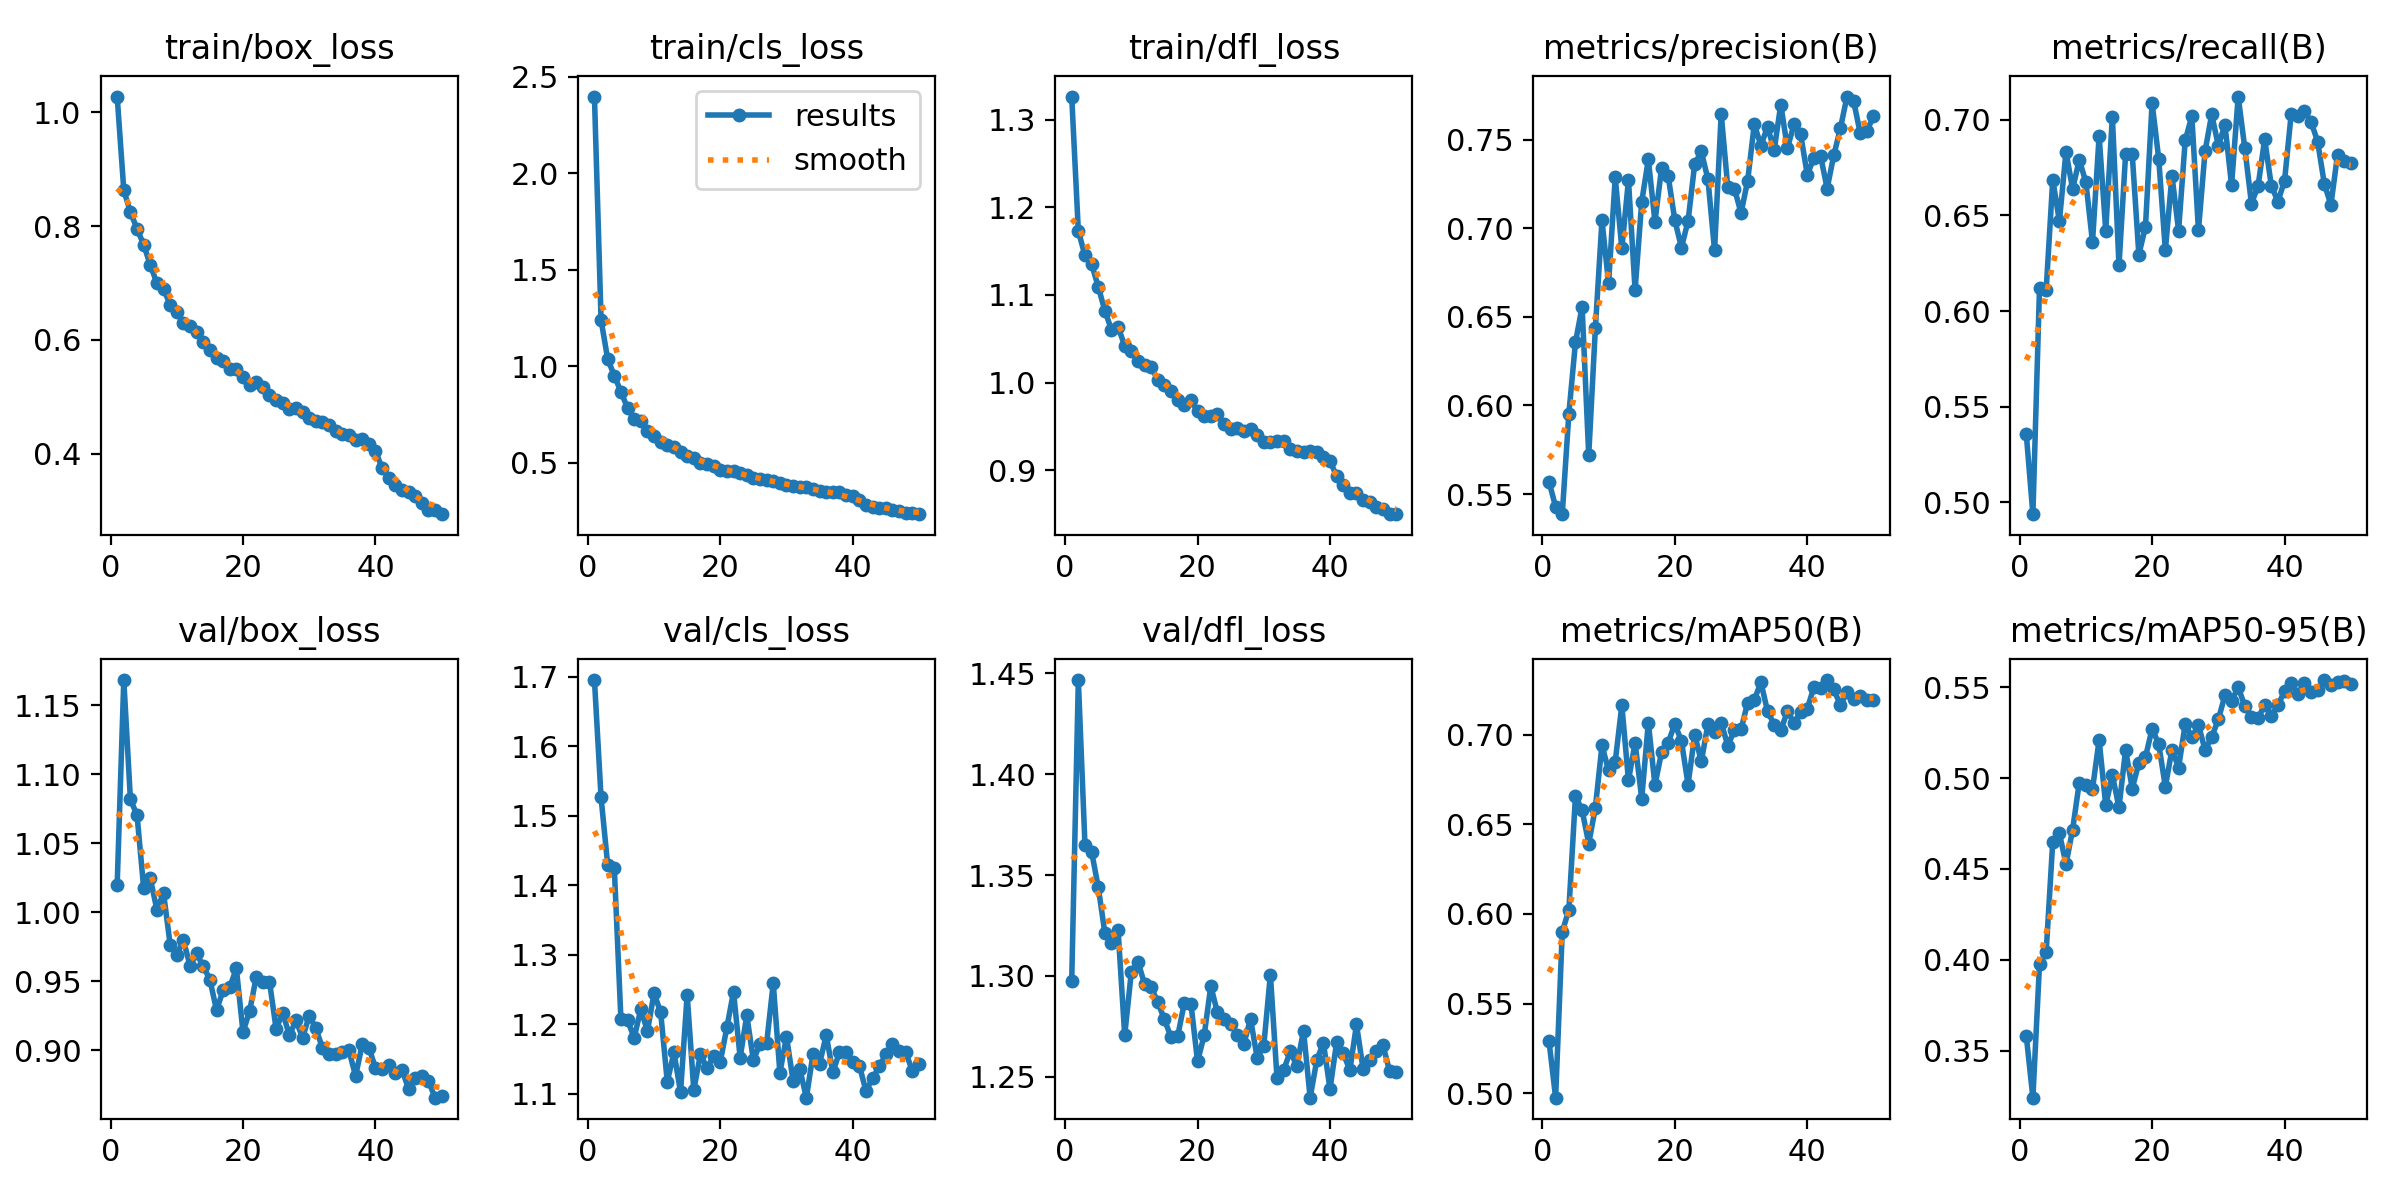

Data behind this chart, as committed beside it:
epoch, train/box_loss, train/cls_loss, train/dfl_loss, metrics/precision(B), metrics/recall(B), metrics/mAP50(B), metrics/mAP50-95(B), val/box_loss, val/cls_loss, val/dfl_loss, lr/pg0, lr/pg1, lr/pg2
1, 1.028, 2.399, 1.326, 0.5571, 0.5357, 0.5291, 0.3581, 1.02, 1.696, 1.298, 0.0001649, 0.0001649, 0.0001649
2, 0.8633, 1.241, 1.173, 0.5428, 0.4938, 0.4975, 0.3241, 1.168, 1.527, 1.447, 0.000325, 0.000325, 0.000325
3, 0.8244, 1.039, 1.145, 0.5387, 0.6121, 0.5899, 0.3976, 1.082, 1.429, 1.365, 0.0004785, 0.0004785, 0.0004785
4, 0.7955, 0.9527, 1.135, 0.5954, 0.6108, 0.6023, 0.4041, 1.07, 1.425, 1.362, 0.0004703, 0.0004703, 0.0004703
5, 0.7673, 0.8684, 1.109, 0.6357, 0.6687, 0.6659, 0.4651, 1.018, 1.207, 1.344, 0.0004604, 0.0004604, 0.0004604
6, 0.732, 0.7849, 1.082, 0.6557, 0.647, 0.6577, 0.4697, 1.025, 1.206, 1.321, 0.0004505, 0.0004505, 0.0004505
7, 0.6996, 0.7286, 1.06, 0.572, 0.6834, 0.6392, 0.4526, 1.002, 1.181, 1.317, 0.0004406, 0.0004406, 0.0004406
8, 0.6898, 0.7166, 1.064, 0.6435, 0.6637, 0.6592, 0.4717, 1.014, 1.222, 1.323, 0.0004307, 0.0004307, 0.0004307
9, 0.6621, 0.6673, 1.042, 0.7045, 0.6792, 0.6939, 0.4975, 0.9767, 1.19, 1.271, 0.0004208, 0.0004208, 0.0004208
10, 0.6497, 0.6374, 1.036, 0.669, 0.6674, 0.68, 0.4962, 0.9692, 1.245, 1.302, 0.0004109, 0.0004109, 0.0004109
11, 0.6303, 0.6103, 1.025, 0.7287, 0.6361, 0.6848, 0.494, 0.9797, 1.218, 1.307, 0.000401, 0.000401, 0.000401
12, 0.6254, 0.5921, 1.02, 0.6887, 0.6916, 0.7163, 0.521, 0.9615, 1.117, 1.296, 0.0003911, 0.0003911, 0.0003911
13, 0.6146, 0.5803, 1.018, 0.7272, 0.6421, 0.6745, 0.485, 0.9702, 1.16, 1.294, 0.0003812, 0.0003812, 0.0003812
14, 0.5968, 0.5584, 1.003, 0.665, 0.7017, 0.6953, 0.5017, 0.9608, 1.103, 1.287, 0.0003713, 0.0003713, 0.0003713
15, 0.5829, 0.5349, 0.9973, 0.715, 0.6238, 0.6643, 0.4839, 0.9513, 1.243, 1.278, 0.0003614, 0.0003614, 0.0003614
16, 0.5687, 0.5253, 0.99, 0.7389, 0.6821, 0.7066, 0.5155, 0.9292, 1.106, 1.27, 0.0003515, 0.0003515, 0.0003515
17, 0.5625, 0.5018, 0.9808, 0.7037, 0.6819, 0.6718, 0.4943, 0.9434, 1.157, 1.27, 0.0003416, 0.0003416, 0.0003416
18, 0.5488, 0.4926, 0.9749, 0.734, 0.6295, 0.6902, 0.5083, 0.9458, 1.138, 1.287, 0.0003317, 0.0003317, 0.0003317
19, 0.5497, 0.4869, 0.9804, 0.7294, 0.6441, 0.6955, 0.5115, 0.9593, 1.154, 1.286, 0.0003218, 0.0003218, 0.0003218
20, 0.5356, 0.4634, 0.9674, 0.7046, 0.7088, 0.7059, 0.5272, 0.9132, 1.146, 1.258, 0.0003119, 0.0003119, 0.0003119
21, 0.5214, 0.4599, 0.9622, 0.6891, 0.6797, 0.6963, 0.5187, 0.9285, 1.196, 1.27, 0.000302, 0.000302, 0.000302
22, 0.5254, 0.4586, 0.9624, 0.7042, 0.6318, 0.6721, 0.4953, 0.953, 1.247, 1.295, 0.0002921, 0.0002921, 0.0002921
23, 0.5171, 0.4474, 0.9639, 0.7362, 0.6707, 0.7, 0.5157, 0.9495, 1.152, 1.282, 0.0002822, 0.0002822, 0.0002822
24, 0.5037, 0.4355, 0.9525, 0.7434, 0.6421, 0.685, 0.5059, 0.9498, 1.213, 1.279, 0.0002723, 0.0002723, 0.0002723
25, 0.4952, 0.4214, 0.9478, 0.7277, 0.6892, 0.7057, 0.5298, 0.9155, 1.149, 1.276, 0.0002624, 0.0002624, 0.0002624
26, 0.4893, 0.4149, 0.9478, 0.6876, 0.7019, 0.7016, 0.5225, 0.9272, 1.172, 1.271, 0.0002525, 0.0002525, 0.0002525
27, 0.4794, 0.4097, 0.9451, 0.7646, 0.6422, 0.7066, 0.5292, 0.911, 1.173, 1.266, 0.0002426, 0.0002426, 0.0002426
28, 0.48, 0.4083, 0.9478, 0.723, 0.6837, 0.6938, 0.5155, 0.9217, 1.26, 1.279, 0.0002327, 0.0002327, 0.0002327
29, 0.4726, 0.3981, 0.9399, 0.7224, 0.7028, 0.7025, 0.5226, 0.9091, 1.131, 1.259, 0.0002228, 0.0002228, 0.0002228
30, 0.4623, 0.3858, 0.9328, 0.7086, 0.6865, 0.7029, 0.5323, 0.9251, 1.183, 1.265, 0.0002129, 0.0002129, 0.0002129
31, 0.4582, 0.3804, 0.9321, 0.7269, 0.6974, 0.7178, 0.5456, 0.9159, 1.119, 1.301, 0.000203, 0.000203, 0.000203
32, 0.4564, 0.3747, 0.9332, 0.7586, 0.6659, 0.7193, 0.5425, 0.9018, 1.136, 1.249, 0.0001931, 0.0001931, 0.0001931
33, 0.4508, 0.3741, 0.9339, 0.7467, 0.7122, 0.7291, 0.5501, 0.8972, 1.095, 1.253, 0.0001832, 0.0001832, 0.0001832
34, 0.4405, 0.364, 0.9249, 0.7573, 0.6851, 0.713, 0.5396, 0.8971, 1.157, 1.262, 0.0001733, 0.0001733, 0.0001733
35, 0.434, 0.3556, 0.9225, 0.7441, 0.6562, 0.7056, 0.5336, 0.8987, 1.144, 1.255, 0.0001634, 0.0001634, 0.0001634
36, 0.4331, 0.3495, 0.9207, 0.7698, 0.6654, 0.7023, 0.5329, 0.8999, 1.185, 1.273, 0.0001535, 0.0001535, 0.0001535
37, 0.4245, 0.349, 0.922, 0.7453, 0.6899, 0.713, 0.5404, 0.8814, 1.131, 1.24, 0.0001436, 0.0001436, 0.0001436
38, 0.4255, 0.3471, 0.9207, 0.7586, 0.6656, 0.7065, 0.5343, 0.9042, 1.16, 1.258, 0.0001337, 0.0001337, 0.0001337
39, 0.4168, 0.3366, 0.9155, 0.753, 0.6572, 0.7124, 0.5403, 0.902, 1.16, 1.267, 0.0001238, 0.0001238, 0.0001238
40, 0.4049, 0.3268, 0.9105, 0.7302, 0.6682, 0.7144, 0.5477, 0.8874, 1.146, 1.244, 0.0001139, 0.0001139, 0.0001139
41, 0.3751, 0.3072, 0.8939, 0.7397, 0.7029, 0.7264, 0.5523, 0.8863, 1.141, 1.267, 0.000104, 0.000104, 0.000104
42, 0.3583, 0.2839, 0.8836, 0.741, 0.7022, 0.7258, 0.5464, 0.8891, 1.105, 1.262, 9.41e-05, 9.41e-05, 9.41e-05
43, 0.3456, 0.2722, 0.8738, 0.7225, 0.7046, 0.7304, 0.5524, 0.8839, 1.122, 1.253, 8.42e-05, 8.42e-05, 8.42e-05
44, 0.3368, 0.2681, 0.874, 0.7412, 0.6989, 0.7252, 0.5476, 0.8861, 1.14, 1.276, 7.43e-05, 7.43e-05, 7.43e-05
45, 0.3327, 0.2661, 0.8668, 0.7564, 0.6887, 0.7164, 0.5487, 0.872, 1.157, 1.254, 6.44e-05, 6.44e-05, 6.44e-05
46, 0.3249, 0.2581, 0.8642, 0.7743, 0.6667, 0.7235, 0.554, 0.8799, 1.172, 1.258, 5.45e-05, 5.45e-05, 5.45e-05
47, 0.3133, 0.2517, 0.8585, 0.7717, 0.6555, 0.7198, 0.5511, 0.8816, 1.162, 1.262, 4.46e-05, 4.46e-05, 4.46e-05
48, 0.3008, 0.2406, 0.8559, 0.7536, 0.6818, 0.7215, 0.5529, 0.8779, 1.161, 1.266, 3.47e-05, 3.47e-05, 3.47e-05
49, 0.3008, 0.239, 0.8503, 0.7548, 0.6785, 0.7192, 0.5537, 0.8657, 1.133, 1.253, 2.48e-05, 2.48e-05, 2.48e-05
50, 0.2939, 0.2348, 0.8501, 0.7634, 0.6774, 0.719, 0.5519, 0.8669, 1.143, 1.252, 1.49e-05, 1.49e-05, 1.49e-05
